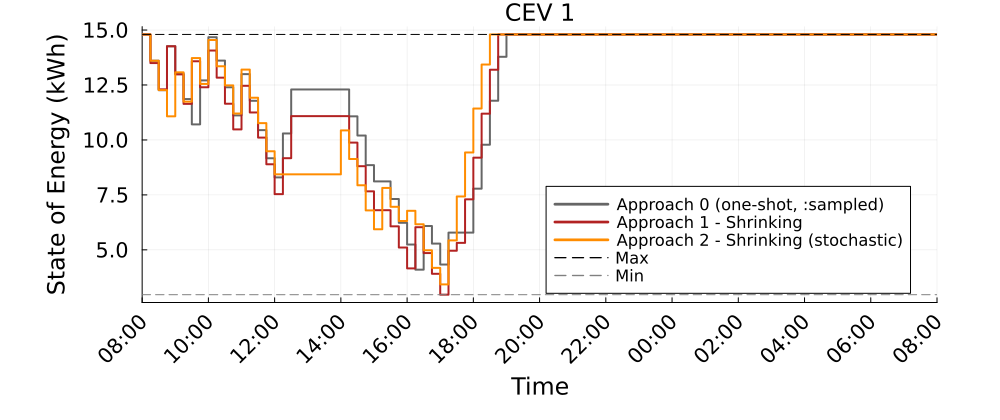

Values plotted in this chart, from the file beside it:
Time_Period, CEV_1_A0_kWh, CEV_1_A1S_kWh, CEV_1_A2S_kWh
1, 14.8, 14.8, 14.8
2, 13.61, 13.5, 13.61
3, 12.26, 12.3, 12.27
4, 14.26, 14.26, 11.08
5, 13.03, 12.98, 13.08
6, 11.86, 11.64, 11.74
7, 10.71, 13.58, 13.73
8, 12.71, 12.4, 12.55
9, 14.68, 14.07, 14.55
10, 13.61, 12.83, 13.35
11, 12.4, 11.65, 12.48
12, 11.12, 10.48, 11.2
13, 12.99, 12.46, 13.2
14, 11.78, 11.25, 11.92
15, 10.45, 10.11, 10.77
16, 9.167, 8.894, 9.486
17, 8.296, 7.534, 8.435
18, 10.3, 9.171, 8.435
19, 12.3, 11.08, 8.435
20, 12.3, 11.08, 8.435
21, 12.3, 11.08, 8.435
22, 12.3, 11.08, 8.435
23, 12.3, 11.08, 8.435
24, 12.3, 11.08, 8.435
25, 12.3, 11.08, 10.44
26, 11.07, 9.878, 9.133
27, 10.2, 8.805, 7.938
28, 8.853, 7.662, 6.795
29, 8.113, 6.803, 5.935
30, 8.113, 6.803, 7.818
31, 7.313, 6.069, 6.959
32, 6.23, 5.107, 6.314
33, 5.242, 4.157, 6.777
34, 4.099, 6.03, 6.163
35, 6.084, 4.853, 4.981
36, 5.283, 3.912, 4.18
37, 4.334, 2.96, 3.43
38, 5.783, 4.96, 5.43
39, 5.783, 5.318, 7.43
40, 5.783, 7.299, 9.43
41, 7.783, 9.195, 11.43
42, 9.783, 11.19, 13.43
43, 11.78, 13.19, 14.8
44, 13.78, 14.8, 14.8
45, 14.8, 14.8, 14.8
46, 14.8, 14.8, 14.8
47, 14.8, 14.8, 14.8
48, 14.8, 14.8, 14.8
49, 14.8, 14.8, 14.8
50, 14.8, 14.8, 14.8
51, 14.8, 14.8, 14.8
52, 14.8, 14.8, 14.8
53, 14.8, 14.8, 14.8
54, 14.8, 14.8, 14.8
55, 14.8, 14.8, 14.8
56, 14.8, 14.8, 14.8
57, 14.8, 14.8, 14.8
58, 14.8, 14.8, 14.8
59, 14.8, 14.8, 14.8
60, 14.8, 14.8, 14.8
... 37 more rows
